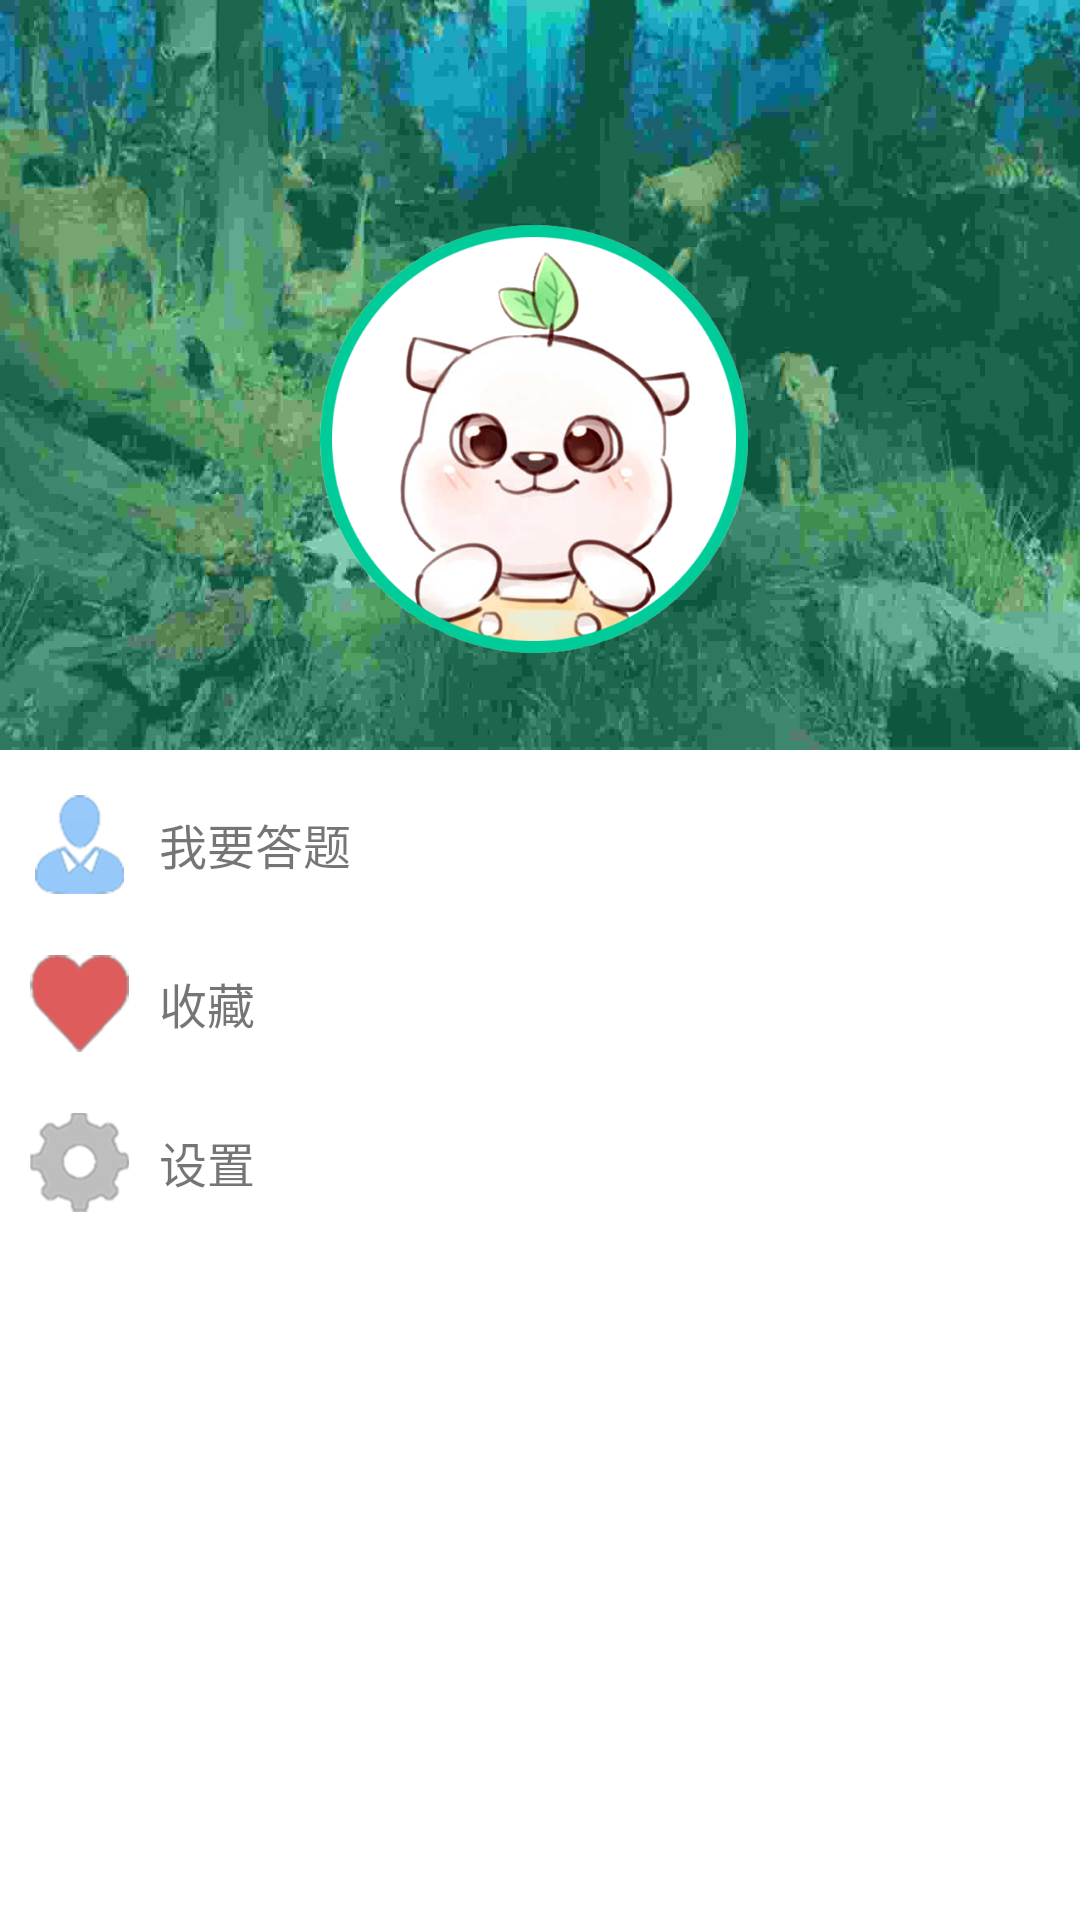

Layout XML and referenced resources for this Android screen:
<!-- AndroidManifest.xml: application theme AppTheme -->
<!-- res/layout/fragment_me.xml -->
<?xml version="1.0" encoding="utf-8"?>
<LinearLayout xmlns:android="http://schemas.android.com/apk/res/android"
    xmlns:tools="http://schemas.android.com/tools"
    android:layout_width="match_parent"
    android:layout_height="match_parent"
    android:orientation="vertical"
    android:background="#fff"
    tools:context=".Mefragement">

    <FrameLayout
        android:layout_width="match_parent"
        android:layout_height="wrap_content">
        <ImageView
            android:id="@+id/head_area"
            android:layout_width="match_parent"
            android:layout_height="250dp"
            android:layout_marginBottom="5dp"
            android:scaleType="fitXY"
            android:src="@drawable/me_bac_img"
            />
        <ImageView
            android:layout_width="180dp"
            android:layout_height="180dp"
            android:layout_gravity="center_horizontal|bottom"
            android:layout_marginBottom="20dp"
            android:src="@drawable/head"/>



    </FrameLayout>



    <RelativeLayout
        android:id="@+id/anwser_question"
        android:layout_below="@+id/head_area"
        android:layout_width="match_parent"
        android:layout_height="wrap_content">
            <ImageView
                android:id="@+id/answer_img"
                android:layout_margin="10dp"
                android:layout_width="33dp"
                android:layout_height="33dp"
                android:src="@drawable/want_to_anwser"/>
            <TextView
                android:layout_toRightOf="@+id/answer_img"
                android:layout_centerVertical="true"
                android:layout_width="match_parent"
                android:layout_height="wrap_content"
                android:text="我要答题"
                android:textSize="16dp"/>
    </RelativeLayout>

    <RelativeLayout
        android:id="@+id/save"
        android:layout_below="@+id/head_area"
        android:layout_width="match_parent"
        android:layout_height="wrap_content">
        <ImageView
            android:id="@+id/save_img"
            android:layout_margin="10dp"
            android:layout_width="33dp"
            android:layout_height="33dp"
            android:src="@drawable/save"/>
        <TextView
            android:layout_toRightOf="@+id/save_img"
            android:layout_centerVertical="true"
            android:layout_width="match_parent"
            android:layout_height="wrap_content"
            android:text="收藏"
            android:textSize="16dp"/>
    </RelativeLayout>

    <RelativeLayout
        android:id="@+id/set"
        android:layout_below="@+id/head_area"
        android:layout_width="match_parent"
        android:layout_height="wrap_content">
        <ImageView
            android:id="@+id/set_img"
            android:layout_margin="10dp"
            android:layout_width="33dp"
            android:layout_height="33dp"
            android:src="@drawable/setting"/>
        <TextView
            android:layout_toRightOf="@+id/set_img"
            android:layout_centerVertical="true"
            android:layout_width="match_parent"
            android:layout_height="wrap_content"
            android:text="设置"
            android:textSize="16dp"/>
    </RelativeLayout>





</LinearLayout>
<!-- resources referenced by this layout -->
<resources>
  <!-- drawable head: png bitmap (drawable, 223013 bytes) -->
  <!-- drawable me_bac_img: jpg bitmap (drawable, 37601 bytes) -->
  <!-- drawable save: png bitmap (drawable, 10017 bytes) -->
  <!-- drawable setting: png bitmap (drawable, 14912 bytes) -->
  <!-- drawable want_to_anwser: png bitmap (drawable, 15555 bytes) -->
  <style name="AppTheme" parent="Theme.AppCompat.Light.DarkActionBar">
          
          <item name="colorPrimary">@color/colorPrimary</item>
          <item name="colorPrimaryDark">@color/colorPrimaryDark</item>
          <item name="colorAccent">@color/colorAccent</item>
      </style>
  <color name="colorPrimary">#29b3a2</color>
  <color name="colorPrimaryDark">#29b3a2</color>
  <color name="colorAccent">#f8cf06</color>
</resources>
